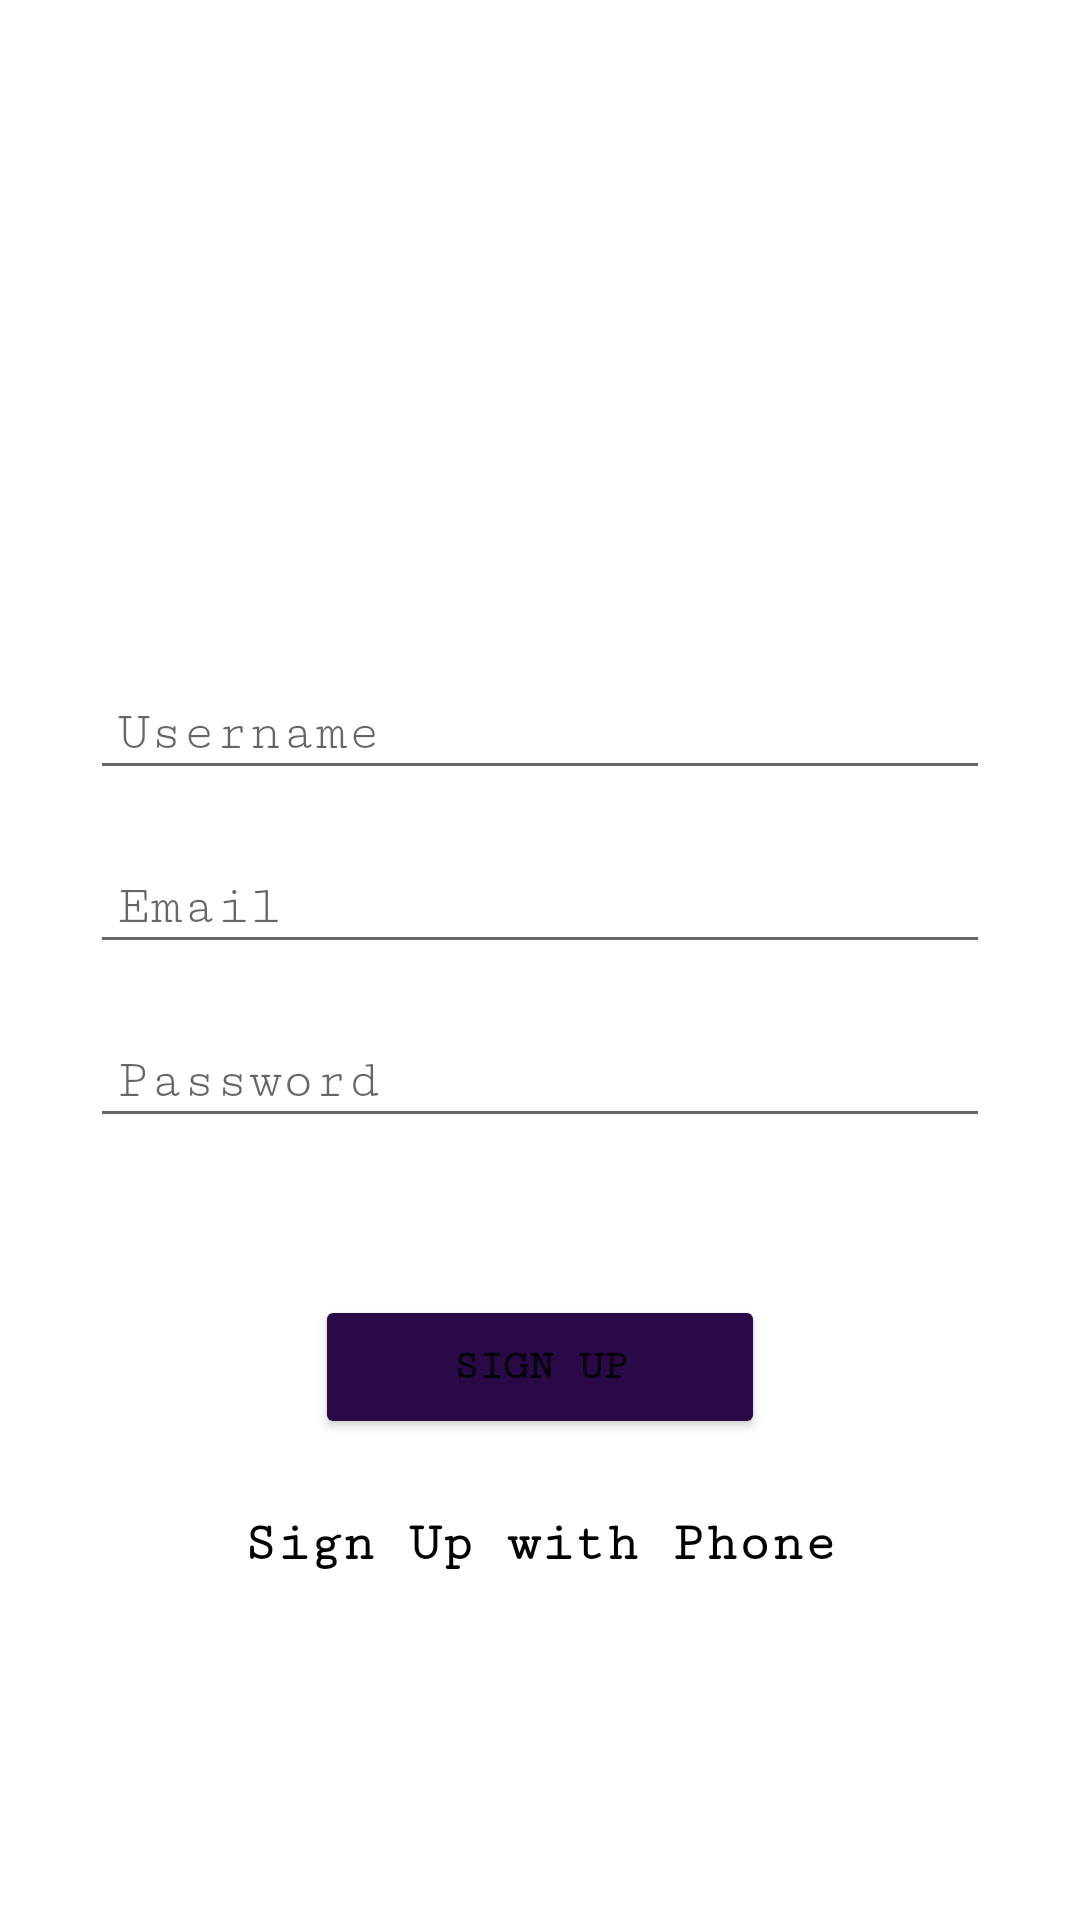

Layout XML and referenced resources for this Android screen:
<!-- AndroidManifest.xml: application theme Theme.SurfersChat -->
<!-- res/layout/activity_sign_up.xml -->
<?xml version="1.0" encoding="utf-8"?>
<LinearLayout xmlns:android="http://schemas.android.com/apk/res/android"
    xmlns:app="http://schemas.android.com/apk/res-auto"
    xmlns:tools="http://schemas.android.com/tools"
    android:layout_width="match_parent"
    android:layout_height="match_parent"
    android:background="@drawable/app_background"
    android:gravity="center"
    android:orientation="vertical"
    tools:context=".SignUpActivity">

    <LinearLayout
        android:layout_width="match_parent"
        android:layout_height="wrap_content"
        android:layout_marginStart="30dp"
        android:layout_marginLeft="30dp"
        android:layout_marginEnd="30dp"
        android:layout_marginRight="30dp"
        android:gravity="center_horizontal"
        android:orientation="vertical">

        <ImageView
            android:id="@+id/appImage"
            android:layout_width="80dp"
            android:layout_height="80dp"
            android:layout_marginBottom="20dp"
            android:src="@drawable/app_image" />

        <EditText
            android:id="@+id/username"
            android:layout_width="match_parent"
            android:layout_height="wrap_content"
            android:layout_marginTop="10dp"
            android:layout_marginBottom="10dp"
            android:ems="10"
            android:fontFamily="serif-monospace"
            android:hint="Username"
            android:inputType="textPersonName"
            android:padding="9dp"
            android:shadowColor="#0A0A0A"
            android:textColor="#0A0A0A"/>

        <EditText
            android:id="@+id/email_id"
            android:layout_width="match_parent"
            android:layout_height="wrap_content"
            android:layout_marginTop="10dp"
            android:layout_marginBottom="10dp"
            android:ems="10"
            android:fontFamily="serif-monospace"
            android:hint="Email"
            android:inputType="textEmailAddress"
            android:padding="9dp"
            android:shadowColor="#0A0A0A"
            android:textColor="#0A0A0A" />

        <EditText
            android:id="@+id/password"
            android:layout_width="match_parent"
            android:layout_height="wrap_content"
            android:layout_marginTop="10dp"
            android:layout_marginBottom="10dp"
            android:ems="10"
            android:fontFamily="serif-monospace"
            android:hint="Password"
            android:padding="9dp"
            android:shadowColor="#0A0A0A"
            android:textColor="#0A0A0A"

            />

        <TextView
            android:id="@+id/textAlreadyHaveAccount"
            android:layout_width="wrap_content"
            android:layout_height="wrap_content"
            android:layout_gravity="right"
            android:fontFamily="serif-monospace"
            android:gravity="right"
            android:padding="5dp"
            android:text="Already Have an Account"
            android:textColor="#D3FFFFFF"
            android:textSize="11sp"
            android:textStyle="bold" />

        <Button
            android:id="@+id/btnSignUp"
            android:layout_width="150dp"
            android:layout_height="wrap_content"
            android:layout_marginTop="20dp"
            android:layout_marginBottom="10dp"
            android:backgroundTint="#2A0947"
            android:fontFamily="serif-monospace"
            android:text="sign up"
            android:textStyle="bold"
            app:cornerRadius="6dp"

            />



        <TextView
            android:id="@+id/textSignUpWithPhone"
            android:layout_width="wrap_content"
            android:layout_height="wrap_content"
            android:layout_marginTop="15dp"
            android:fontFamily="serif-monospace"
            android:text="Sign Up with Phone"
            android:textColor="@color/black"
            android:textSize="18sp"
            android:textStyle="bold" />

    </LinearLayout>

</LinearLayout>
<!-- resources referenced by this layout -->
<resources>
  <style name="Theme.SurfersChat" parent="Theme.MaterialComponents.DayNight.DarkActionBar">
          
          <item name="colorPrimary">#422C73</item>
          <item name="colorPrimaryVariant">#422C73</item>
          <item name="colorOnPrimary">@color/white</item>
          
          <item name="colorSecondary">@color/teal_200</item>
          <item name="colorSecondaryVariant">@color/teal_700</item>
          <item name="colorOnSecondary">@color/black</item>
          
          <item name="android:statusBarColor" tools:targetApi="21">?attr/colorPrimaryVariant</item>
          
      </style>
  <!-- not gathered from this repository: default colours our renderer supplied (Android Studio template values) -->
  <color name="teal_200">#FF03DAC5</color>
  <color name="teal_700">#FF018786</color>
  <color name="black">#FF000000</color>
  <color name="white">#FFFFFFFF</color>
</resources>
